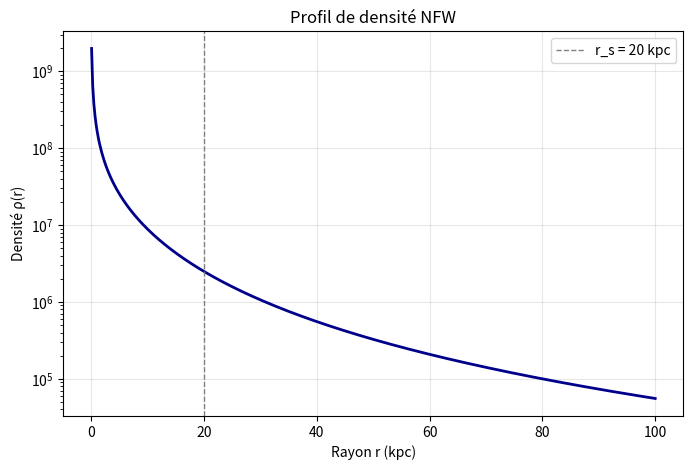
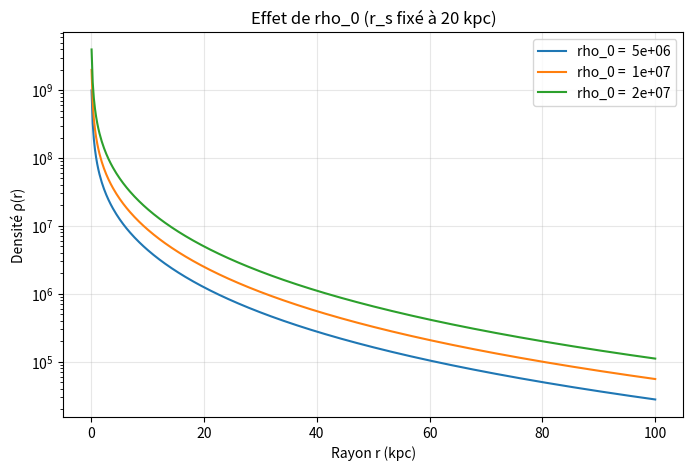
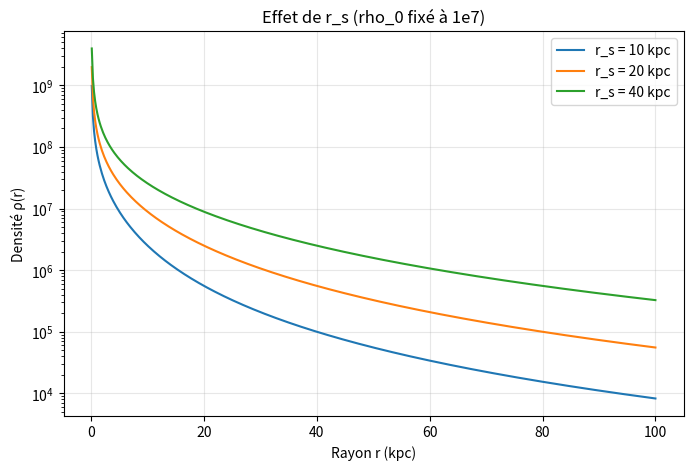

Recreate these plots in Python, in order.
import numpy as np
import matplotlib.pyplot as plt

# On définit la fonction de densité de NFW
def profil_nfw(r, rho_0, r_s):
    x = r / r_s
    return rho_0 / (x * (1 + x) ** 2)

# Paramètres du halo
rho_0 = 1e7
r_s = 20

# Distances à étudier(en kpc, et non définies sur 0)
r = np.linspace(0.1, 100, 500)

# Calcul de la densité pour chaque distance
densite = profil_nfw(r, rho_0, r_s)

# Graphique
plt.figure(figsize=(8, 5))
plt.plot(r, densite, color="darkblue", lw=2)
plt.axvline(r_s, color="gray", ls="--", lw=1, label=f"r_s = {r_s} kpc")
plt.xlabel("Rayon r (kpc)")
plt.ylabel("Densité ρ(r)")
plt.title("Profil de densité NFW")
plt.yscale("log")
plt.legend()
plt.grid(True, alpha=0.3)
plt.savefig("profil_nfw.png", dpi=150, bbox_inches="tight")
plt.show()

# Effets de la variation de rho_0 sur le profil de densité
r_s = 20
valeurs_rho_0 = [5e6, 1e7, 2e7]

plt.figure(figsize=(8, 5))
#on itère sur les différentes valeurs de rho_0 pour tracer les profils correspondants
for rho_0 in valeurs_rho_0:
    densite = profil_nfw(r, rho_0, r_s)
    plt.plot(r, densite, label=f"rho_0 = {rho_0: .0e}")

plt.xlabel("Rayon r (kpc)")
plt.ylabel("Densité ρ(r)")
plt.title("Effet de rho_0 (r_s fixé à 20 kpc)")
plt.yscale("log")
plt.legend()
plt.grid(True, alpha=0.3)
plt.savefig("effet_rho_0.png", dpi=150, bbox_inches="tight")
plt.show()

# Effets de la variation de r_s sur le profil de densité
rho_0 = 1e7
valeurs_r_s = [10, 20, 40]

plt.figure(figsize=(8, 5))
#on itère sur les différentes valeurs de r_s pour tracer les profils correspondants
for r_s in valeurs_r_s:
    densite = profil_nfw(r, rho_0, r_s)
    plt.plot(r, densite, label=f"r_s = {r_s} kpc")

plt.xlabel("Rayon r (kpc)")
plt.ylabel("Densité ρ(r)")
plt.title("Effet de r_s (rho_0 fixé à 1e7)")
plt.yscale("log")
plt.legend()
plt.grid(True, alpha=0.3)
plt.savefig("effet_r_s.png", dpi=150, bbox_inches="tight")
plt.show()
